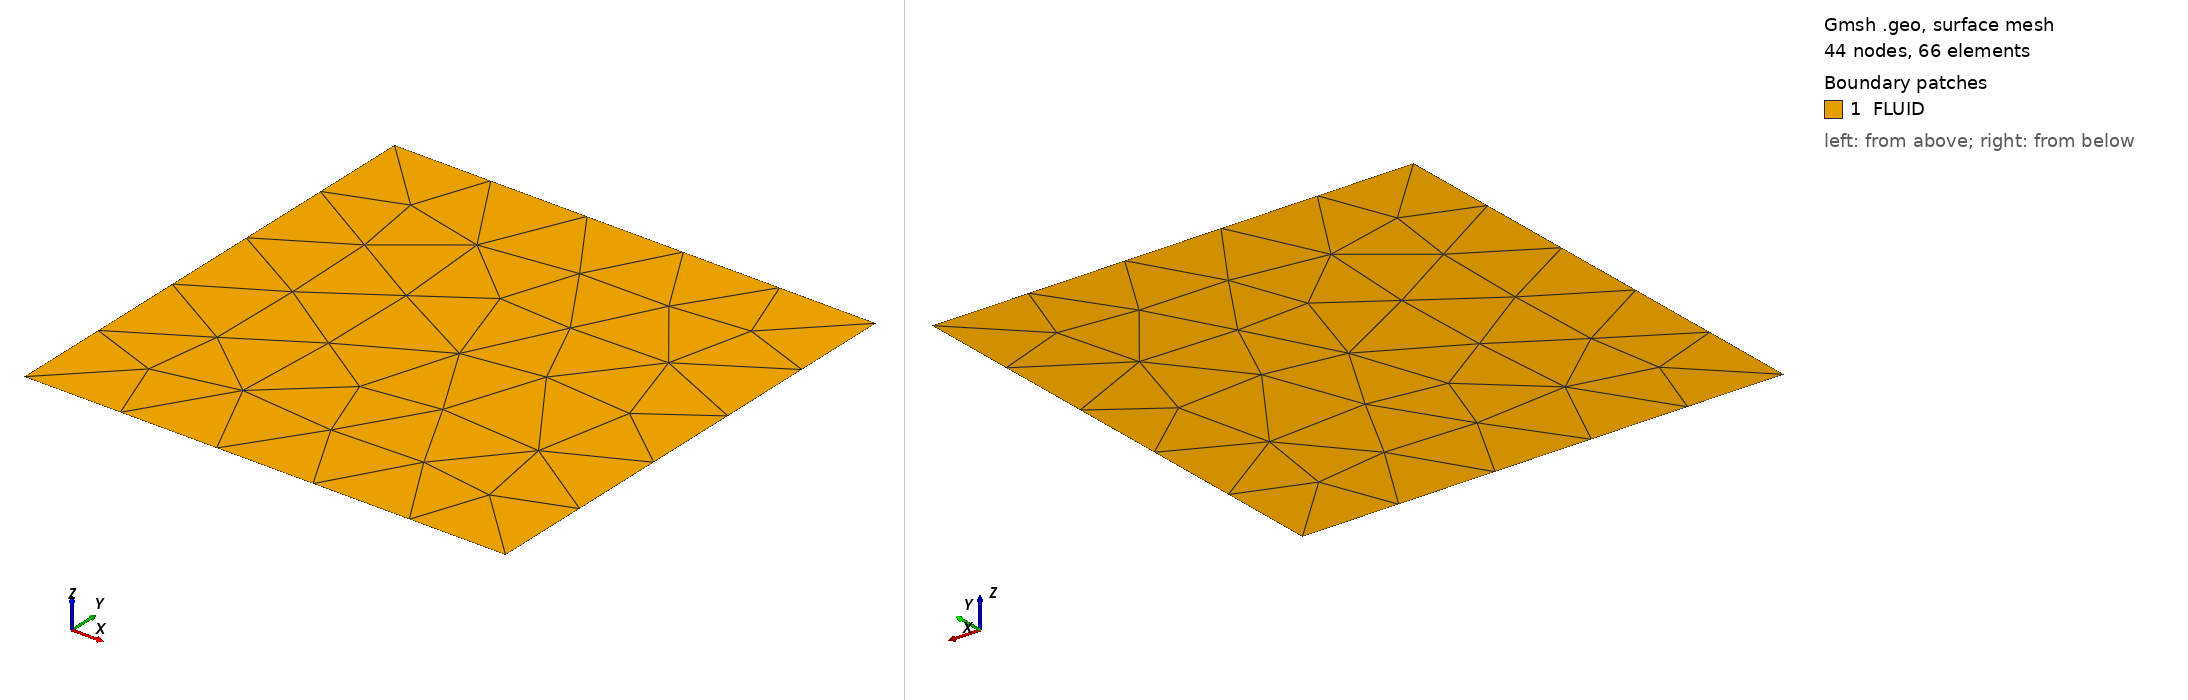

Gmsh geometry script, surface-meshed: 44 nodes, 66 surface elements. Boundary patches (legend numbers): 1 FLUID. Left view from above one corner, right view from below the opposite corner. Legend entries are the model's physical surfaces. The drawing asked Gmsh for element sizes between 1% and 20% of the model's largest extent; the script's own settings can give other sizes.

=== nao_estruturada_kovasznay.geo (drawn) ===
// Gmsh project created on Thu Dec 11 17:17:04 2025
SetFactory("OpenCASCADE");
//+
ps = 1;
//+
Point(1) = {-0.5, 0, 0, ps};
//+
Point(2) = {1.5, 0, 0, ps};
//+
Point(3) = {1.5, 2, 0, ps};
//+
Point(4) = {-0.5, 2, 0, ps};
//+
Line(1) = {1, 2};
//+
Line(2) = {2, 3};
//+
Line(3) = {3, 4};
//+
Line(4) = {4, 1};
//+
Curve Loop(1) = {3, 4, 1, 2};
//+
Plane Surface(1) = {1};
//+
Physical Curve("BOTTOM", 5) = {1};
//+
Physical Curve("RIGHT", 6) = {2};
//+
Physical Curve("TOP", 7) = {3};
//+
Physical Curve("LEFT", 8) = {4};
//+
Physical Surface("FLUID", 9) = {1};
//+
